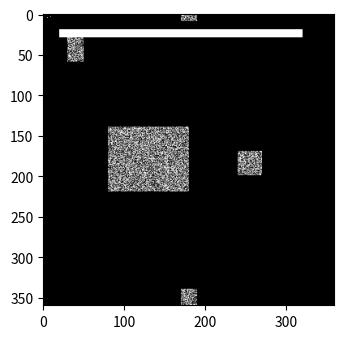
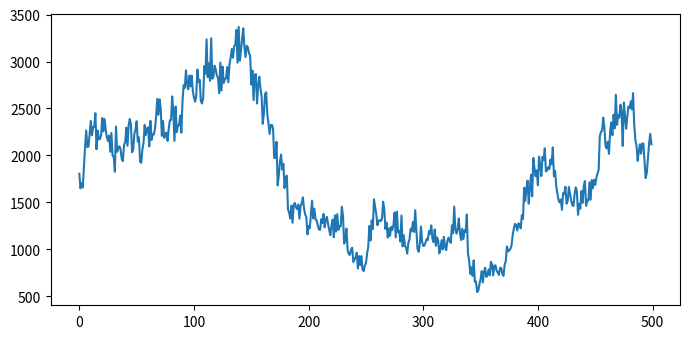

These figures' Python source, in order:
import numpy as np
from PIL import Image
from matplotlib import pyplot as plt
from matplotlib.animation import FuncAnimation
from scipy.ndimage import convolve
import random

plt.rcParams["figure.figsize"] = [7.00, 3.50]
plt.rcParams["figure.autolayout"] = True

# Izberi varianto:
#   "basic"         - originalni lenia.py
#   "constant_mass" - po vsakem koraku skaliramo, da masa ostane konstantna (lenia_constant_mass.py)
#   "continuous"    - večje jedro in N, drugačna growth funkcija (lenia_continious.py)
VARIANT = "basic"

if VARIANT == "continuous":
    length = 100
    N = 720
else:
    length = 500
    N = 360

reel = []

# Spremenimo density in density0 na 2D namesto 3D matrike
density = np.zeros((N, N))
density0 = np.zeros((N, N))
density0[5, 5] = 0.9
density0[1, 1] = 0.5
density0[4, 9] = 0.7

# Vnaprej normalizirano Gaussovo jedro
g_size = 23 if VARIANT == "continuous" else 11
gauss = np.zeros((g_size, g_size))
for i in range(g_size):
    for j in range(g_size):
        dst = np.sqrt((i - g_size // 2) ** 2 + (j - g_size // 2) ** 2)
        if VARIANT == "continuous":
            gauss[i, j] = np.exp(-0.15 * (dst-6) ** 2)
        else:
            gauss[i, j] = np.exp(-0.4 * (dst-3) ** 2)
gauss /= gauss.sum()  # Normaliziramo jedro

if VARIANT == "continuous":
    plt.imshow(gauss, cmap='gray')
    plt.show()



kernel = np.ones((3, 3), dtype=float)


kernel2 = np.ones((27, 27), dtype=float)
kernel2[12,12]=0
kernel2[12,13]=0 
kernel2[12,14]=0 
kernel2[13,12]=0 
kernel2[13,13]=0 
kernel2[13,14]=0 
kernel2[14,12]=0 
kernel2[14,13]=0
kernel2[14,14]=0

kernel3 = np.ones((9, 9), dtype=float)  # Uporabimo manjše jedro, npr. 9x9
kernel3 /= kernel3.sum()

kernel /= kernel.sum()
kernel2 /= kernel2.sum()

#plt.imshow(kernel2, cmap='gray')
#plt.show()



# Definiramo pravokotnik
def pravokotnik_g(x0, y0, x, y):
    for i in range(x0, x0 + x):
        for j in range(y0, y0 + y):
            density0[i, j] = (i - x0) / x  # Gradient

def pravokotnik(x0, y0, x, y):
    for i in range(x0, x0 + x):
        for j in range(y0, y0 + y):
            density0[i, j] = 1

def rand_reg(x0,y0, x, y):
    for i in range(x0,x0+x):
        for j in range(y0, y0+y):
            density0[i, j] = random.uniform(0,1)



rand_reg(N // 2 - 40, N // 2 - 100, 80, 100)

rand_reg(N // 2 - 10, N // 2 - 300, 30, 30)

rand_reg(N // 2 - 150, N // 2 - 150, 30, 20)

rand_reg(N // 2 - 200, N // 2 - 10, 30, 20)

pravokotnik(20,20,10,300)

reel.append(density0.copy())

def growth(x):
    if VARIANT == "constant_mass":
        return np.exp(-230*(x-0.3)**2)
    if VARIANT == "continuous":
        return np.exp(-240*(x-0.3)**2)
    return np.exp(-225*(x-0.3)**2)

# np.exp(-225*(x-0.3)**2) deluje vredu za gauss: gauss[i, j] = np.exp(-0.4 * (dst-3) ** 2)
# np.exp(-130*(x-0.35)**2) včasih nenehno raste, včasih pa umre, zdi se manj stabilna varjanta kot prejšnja

mass = []

mass0 = density0.sum()

# Uporabimo scipy konvolucijo za hitrejše računanje
for k in range(length):
    """
    density = convolve(density0, gauss, mode='constant', cval=0.0)
    reel.append(density.copy())
    density0 = density.copy()
    """
    

    density1 = convolve(density0, gauss, mode='constant', cval=0.0)
    #density_next = np.where((density2 >= 0.5) & ((density1 >= 0.07) & (density1 <= 0.90)), 1, 0)
    #density_next = np.where((density2 < 0.5) & ((density1 >= 0.10) & (density1 <= 0.90)), 1, 0)
    density_next = growth(density1)
    sum_next = density_next.sum()
    if VARIANT == "constant_mass":
        density_next *= (mass0 / sum_next)

    reel.append(density_next)
    mass.append(sum_next)
    density0 = density_next.copy()





    if k % (length // 10 + 1) == 0:
        print("Smo na ", (k / length) * 100, " %")

fig, ax = plt.subplots()
img = ax.imshow(reel[0], cmap='gray')

def update(frame):
    img.set_array(frame)
    return [img]

#x = np.linspace(1, len(mass))



ani = FuncAnimation(fig, update, frames=reel, interval=100, blit=True)
plt.show()


plt.plot(mass)
plt.show()




# Shranjevanje končne slike
width1, height1 = N, N
im = Image.new('L', (width1, height1))
pix = im.load()
for y in range(height1):
    for x in range(width1):
        pix[x, y] = int(density[y, x] * 255.9999)

im = im.resize((width1 * 10, height1 * 10), resample=Image.NEAREST)
im.save('test.png')
